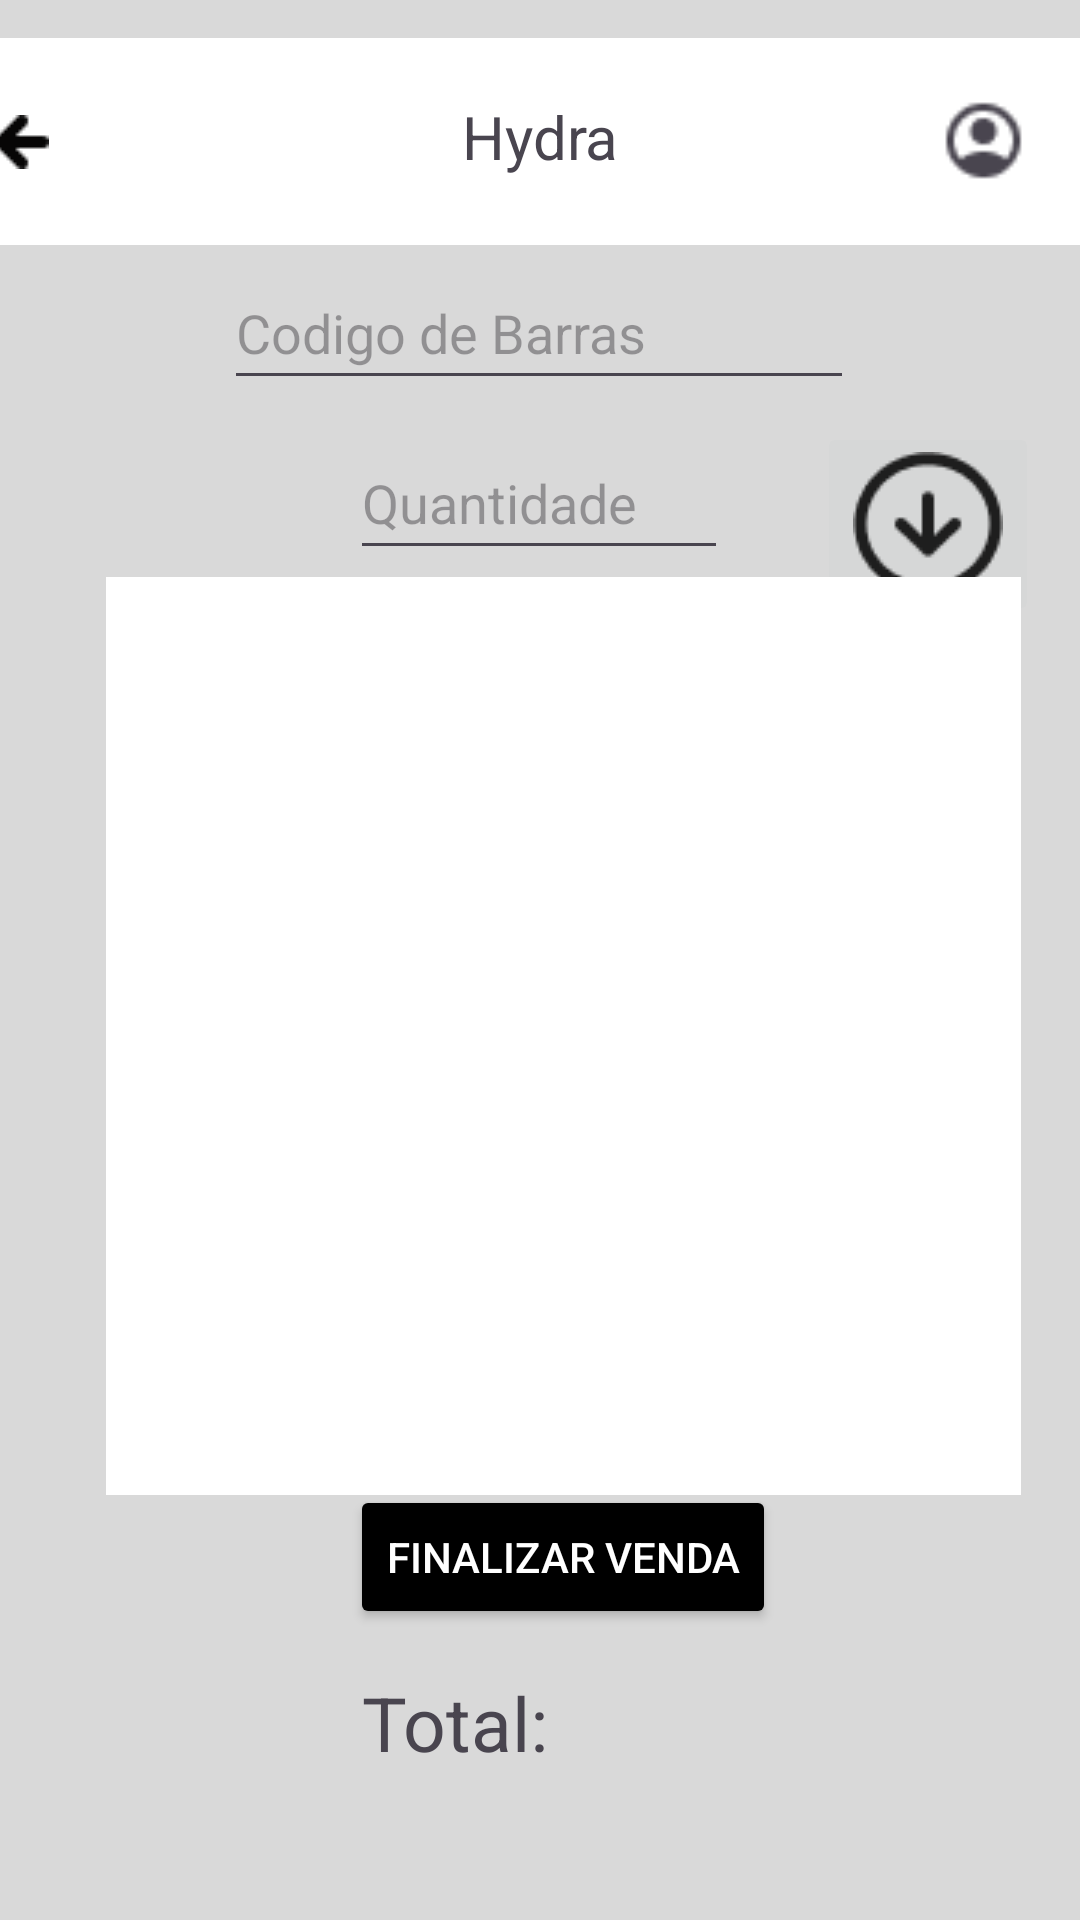

This screen was rendered from an Android layout file. Write that file and the resources it references.
<!-- AndroidManifest.xml: application theme Theme.Projetinho -->
<!-- res/layout/activity_vendas.xml -->
<?xml version="1.0" encoding="utf-8"?>
<androidx.constraintlayout.widget.ConstraintLayout xmlns:android="http://schemas.android.com/apk/res/android"
    xmlns:app="http://schemas.android.com/apk/res-auto"
    xmlns:tools="http://schemas.android.com/tools"
    android:id="@+id/main"
    android:layout_width="match_parent"
    android:layout_height="match_parent"
    android:background="#D9D9D9"
    tools:context=".VendasActivity"
    tools:ignore="MissingClass">

    <View
        android:id="@+id/divider"
        android:layout_width="408dp"
        android:layout_height="69dp"
        android:background="@color/white"
        android:backgroundTint="#FFFFFF"
        app:layout_constraintBottom_toBottomOf="parent"
        app:layout_constraintEnd_toEndOf="parent"
        app:layout_constraintStart_toStartOf="parent"
        app:layout_constraintTop_toTopOf="parent"
        app:layout_constraintVertical_bias="0.022" />

    <TextView
        android:id="@+id/textView"
        android:layout_width="wrap_content"
        android:layout_height="wrap_content"
        android:gravity="center"
        android:text="Hydra"
        android:textSize="20sp"
        app:layout_constraintBottom_toBottomOf="parent"
        app:layout_constraintEnd_toEndOf="parent"
        app:layout_constraintStart_toStartOf="parent"
        app:layout_constraintTop_toTopOf="parent"
        app:layout_constraintVertical_bias="0.052" />

    <ImageView
        android:id="@+id/imageView"
        android:layout_width="59dp"
        android:layout_height="67dp"
        app:layout_constraintBottom_toBottomOf="parent"
        app:layout_constraintEnd_toEndOf="parent"
        app:layout_constraintHorizontal_bias="0.991"
        app:layout_constraintStart_toStartOf="parent"
        app:layout_constraintTop_toTopOf="parent"
        app:layout_constraintVertical_bias="0.023"
        app:srcCompat="@drawable/trailing_icon" />

    <ImageButton
        android:id="@+id/btVoltar"
        android:layout_width="62dp"
        android:layout_height="67dp"
        android:background="#FFFFFF"
        android:contentDescription=" "
        app:layout_constraintBottom_toBottomOf="parent"
        app:layout_constraintEnd_toEndOf="@+id/divider"
        app:layout_constraintHorizontal_bias="0.0"
        app:layout_constraintStart_toStartOf="@+id/divider"
        app:layout_constraintTop_toTopOf="parent"
        app:layout_constraintVertical_bias="0.024"
        app:srcCompat="@drawable/icon__2_"
        app:tint="#070606"
        tools:srcCompat="@drawable/icon__2_" />

    <EditText
        android:id="@+id/editTextCodigoBarras"
        android:layout_width="wrap_content"
        android:layout_height="wrap_content"
        android:ems="10"
        android:hint="Codigo de Barras"
        android:inputType="text"
        android:maxLength="13"
        android:minHeight="48dp"
        app:layout_constraintBottom_toBottomOf="parent"
        app:layout_constraintEnd_toEndOf="parent"
        app:layout_constraintHorizontal_bias="0.497"
        app:layout_constraintStart_toStartOf="parent"
        app:layout_constraintTop_toTopOf="parent"
        app:layout_constraintVertical_bias="0.144" />

    <EditText
        android:id="@+id/editTextQtd"
        android:layout_width="wrap_content"
        android:layout_height="wrap_content"
        android:ems="6"
        android:hint="Quantidade"
        android:inputType="text"
        android:minHeight="48dp"
        app:layout_constraintBottom_toBottomOf="parent"
        app:layout_constraintEnd_toEndOf="parent"
        app:layout_constraintHorizontal_bias="0.498"
        app:layout_constraintStart_toStartOf="parent"
        app:layout_constraintTop_toTopOf="parent"
        app:layout_constraintVertical_bias="0.24" />

    <ImageButton
        android:id="@+id/btItens"
        android:layout_width="wrap_content"
        android:layout_height="wrap_content"
        android:contentDescription="@string/app_name"
        app:layout_constraintBottom_toBottomOf="parent"
        app:layout_constraintEnd_toEndOf="parent"
        app:layout_constraintHorizontal_bias="0.952"
        app:layout_constraintStart_toStartOf="parent"
        app:layout_constraintTop_toTopOf="parent"
        app:layout_constraintVertical_bias="0.246"
        app:srcCompat="@drawable/icon__1_" />

    <androidx.recyclerview.widget.RecyclerView
        android:id="@+id/recyclerView"
        android:layout_width="305dp"
        android:layout_height="306dp"
        android:background="#FFFFFF"
        android:contentDescription="@string/app_name"
        app:layout_constraintBottom_toBottomOf="parent"
        app:layout_constraintEnd_toEndOf="parent"
        app:layout_constraintHorizontal_bias="0.641"
        app:layout_constraintStart_toStartOf="parent"
        app:layout_constraintTop_toTopOf="parent"
        app:layout_constraintVertical_bias="0.576" />

    <Button
        android:id="@+id/btVendas"
        android:layout_width="wrap_content"
        android:layout_height="wrap_content"
        android:backgroundTint="#000000"
        android:checkable="false"
        android:clickable="true"
        android:text="Finalizar Venda"
        android:textColor="@color/white"
        app:layout_constraintBottom_toBottomOf="parent"
        app:layout_constraintEnd_toEndOf="parent"
        app:layout_constraintHorizontal_bias="0.535"
        app:layout_constraintStart_toStartOf="parent"
        app:layout_constraintTop_toTopOf="parent"
        app:layout_constraintVertical_bias="0.836" />

    <TextView
        android:id="@+id/txtViewTotal"
        android:layout_width="67dp"
        android:layout_height="33dp"
        android:text="Total:"
        android:textSize="25sp"
        app:layout_constraintBottom_toBottomOf="parent"
        app:layout_constraintEnd_toEndOf="parent"
        app:layout_constraintHorizontal_bias="0.412"
        app:layout_constraintStart_toStartOf="parent"
        app:layout_constraintTop_toTopOf="parent"
        app:layout_constraintVertical_bias="0.918"
        tools:ignore="MissingConstraints" />

    <TextView
        android:id="@+id/editValorTotal"
        android:layout_width="167dp"
        android:layout_height="33dp"
        android:text=""
        android:textSize="25sp"
        android:textStyle="bold"
        app:layout_constraintBottom_toBottomOf="parent"
        app:layout_constraintEnd_toEndOf="parent"
        app:layout_constraintHorizontal_bias="0.856"
        app:layout_constraintStart_toStartOf="parent"
        app:layout_constraintTop_toTopOf="parent"
        app:layout_constraintVertical_bias="0.918" />

</androidx.constraintlayout.widget.ConstraintLayout>
<!-- resources referenced by this layout -->
<resources>
  <!-- drawable icon__1_: png bitmap (drawable, 1484 bytes) -->
  <!-- drawable icon__2_: png bitmap (drawable, 321 bytes) -->
  <!-- drawable trailing_icon: png bitmap (drawable, 764 bytes) -->
  <string name="app_name">Projetinho</string>
  <style name="Theme.Projetinho" parent="Base.Theme.Projetinho" />
  <style name="Base.Theme.Projetinho" parent="Theme.Material3.DayNight.NoActionBar">
          
          
      </style>
  <!-- not gathered from this repository: default colours our renderer supplied (Android Studio template values) -->
  <color name="white">#FFFFFFFF</color>
</resources>
